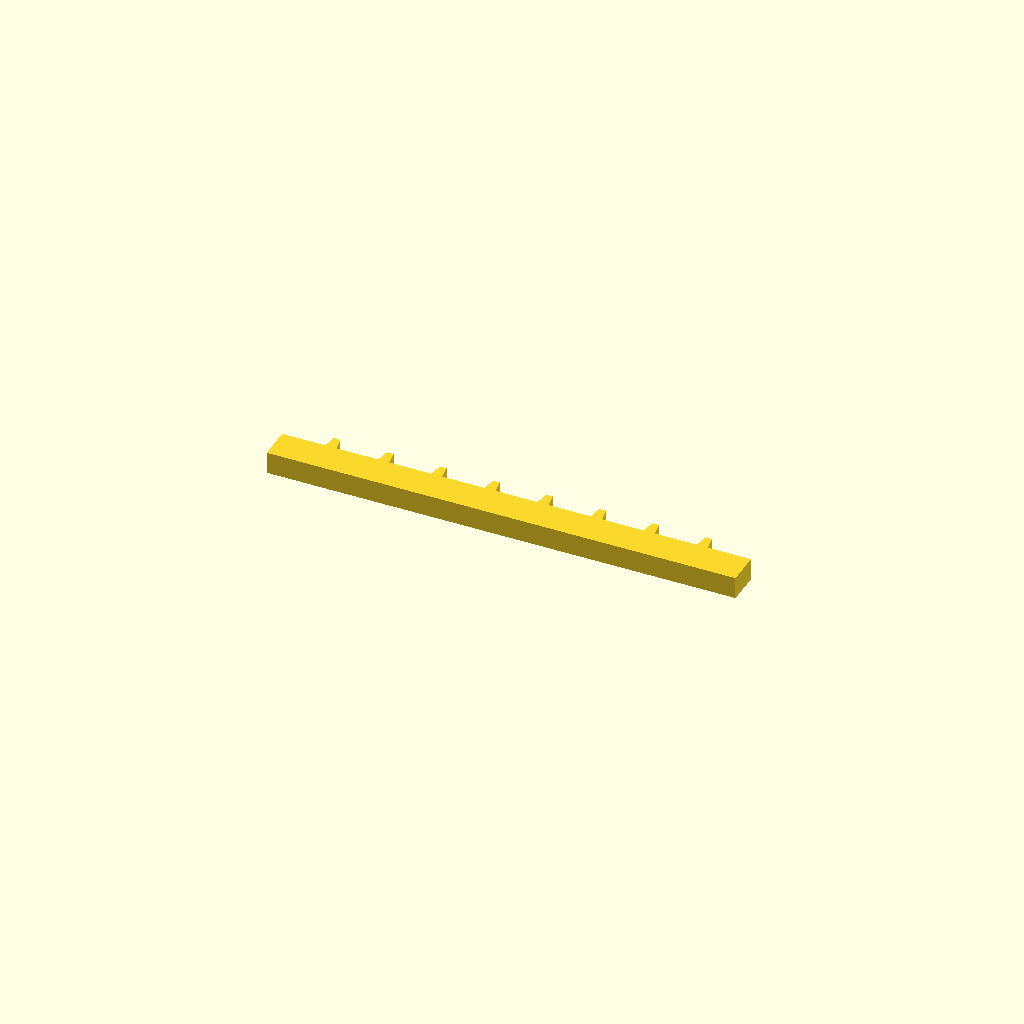
Cell 1 — every parameter at its default value.
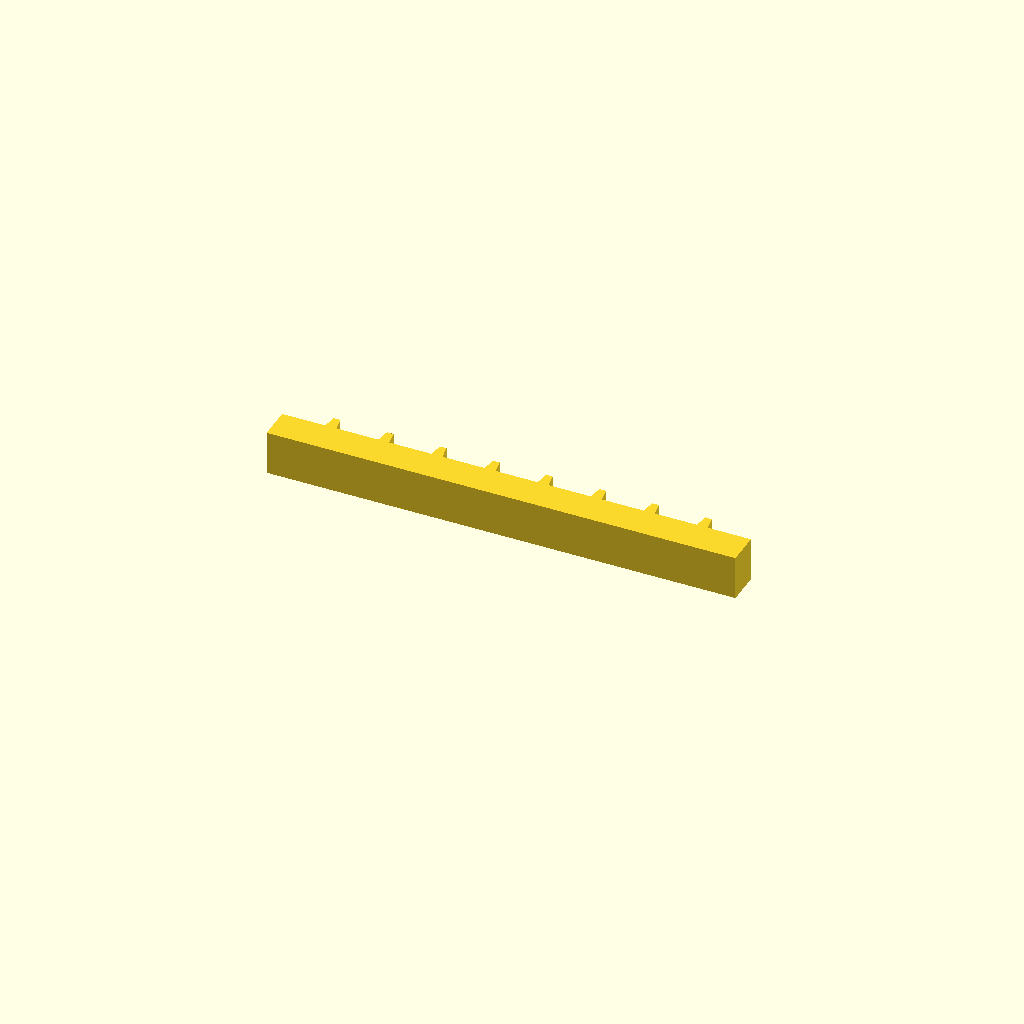
Cell 2: the same model with profile_height = 16.
All cells are drawn from one camera (rotation 55°, 0°, 25°, orthographic, colour scheme Cornfield), so only the parameter changes between them.
The OpenSCAD source (optional_data/data/sketch1/rackbars/part_0039.scad):
$fn = 32;

// ----------------------------------------------------------------------
// Gear rack: 8 teeth on a 170 mm bar, pitch 19.25 mm
// ----------------------------------------------------------------------

// --- parameters (mm) ---
profile_height = 8;       // extrusion height
profile_points = 36;      // points of the closed outline

profile = [[0, 0], [170, 0], [170, 12], [154.375, 12], [153.575, 17], [151.175, 17], [150.375, 12], [135.125, 12], [134.325, 17], [131.925, 17], [131.125, 12], [115.875, 12], [115.075, 17], [112.675, 17], [111.875, 12], [96.625, 12], [95.825, 17], [93.425, 17], [92.625, 12], [77.375, 12], [76.575, 17], [74.175, 17], [73.375, 12], [58.125, 12], [57.325, 17], [54.925, 17], [54.125, 12], [38.875, 12], [38.075, 17], [35.675, 17], [34.875, 12], [19.625, 12], [18.825, 17], [16.425, 17], [15.625, 12], [0, 12]];  // single closed polygon, 36 points, counter clockwise

// --- the one profile operation ---
linear_extrude(height = profile_height) polygon(points = profile);
Customizer parameters (derived from the source; name, type, default, range or options):
profile_height: number, default 8
profile_points: number, default 36
